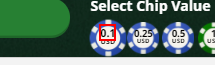
Task: Bitsler.com bot
Workflow: Main

Step 1: click on the element

Step 2: click on the element '" + listChip.ElementAt(nBetIndex)+ "' (same screen as step 1)

Step 3: click on the element '" + listChip.ElementAt(listPutChip(listPutPoint.ElementAt(indexPoint)))+ "' (same screen as step 1)

Step 4: click on the element (same screen as step 1)

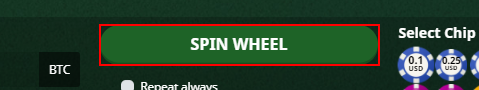
Step 5: click on the button

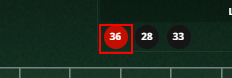
Step 6: get-text
